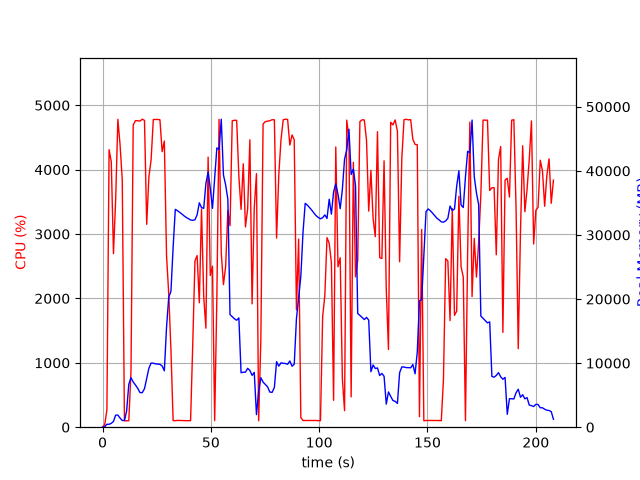

The data file committed next to this chart (first rows):
elapsed_time, nproc, cpu, mem_real, mem_virtual
4.1484832763671875e-05, 1, 0.0, 6.098, 2265
1.006, 2, 40.7, 81.61, 258.8
2.013, 1, 268.0, 458.2, 4656
3.021, 1, 4310, 451.9, 5064
4.029, 1, 4122, 597.8, 5064
5.046, 1, 2695, 904.5, 5788
6.055, 1, 3539, 1887, 7068
7.074, 1, 4781, 1887, 7068
8.091, 1, 4385, 1417, 8604
9.099, 1, 3840, 1049, 9628
10.11, 1, 99.3, 1049, 9628
11.11, 1, 100.2, 2522, 18674
12.12, 1, 100.3, 6702, 18674
13.13, 1, 874.6, 7712, 18757
14.15, 1, 4693, 7050, 18787
15.18, 1, 4760, 6593, 18880
16.23, 1, 4760, 6067, 18895
17.27, 1, 4754, 5405, 18949
18.32, 1, 4784, 5383, 18949
19.36, 1, 4766, 6012, 19408
20.38, 1, 3151, 7636, 19408
21.39, 1, 3889, 9191, 22992
22.41, 1, 4150, 10007, 22992
23.43, 1, 4779, 9984, 22992
24.45, 1, 4780, 9886, 22992
25.47, 1, 4780, 9850, 22992
26.49, 1, 4775, 9805, 22992
27.51, 1, 4279, 9553, 22992
28.53, 1, 4444, 8802, 23903
29.55, 1, 2654, 15638, 37829
30.56, 1, 2070, 20300, 37829
31.57, 1, 1206, 21192, 58309
32.58, 1, 102.1, 28041, 58309
33.58, 1, 101.3, 33994, 58309
34.59, 1, 105.3, 33782, 58309
35.6, 1, 104.1, 33537, 58309
36.61, 1, 103.2, 33273, 58309
37.61, 1, 102.2, 32980, 58309
38.62, 1, 101.2, 32736, 58309
39.63, 1, 101.3, 32535, 58309
40.64, 1, 101.3, 32339, 58309
41.64, 1, 1297, 32284, 58309
42.66, 1, 2582, 32371, 58309
43.66, 1, 2665, 33145, 58309
44.67, 1, 1933, 35012, 58309
45.69, 1, 3390, 34281, 58309
46.7, 1, 2030, 34148, 82885
47.71, 1, 1538, 38048, 82885
48.73, 1, 4195, 39824, 82885
49.74, 1, 2356, 37263, 82885
50.75, 1, 2501, 34147, 82905
51.76, 1, 102.2, 38823, 82905
52.76, 1, 2004, 43580, 82905
53.78, 1, 4780, 43334, 82905
54.8, 1, 2706, 48061, 82905
55.81, 1, 2214, 39356, 82905
56.83, 1, 2497, 37801, 82905
57.84, 1, 3368, 35585, 82905
58.85, 1, 3129, 17570, 82905
59.87, 1, 4759, 17243, 82905
... 146 more rows
